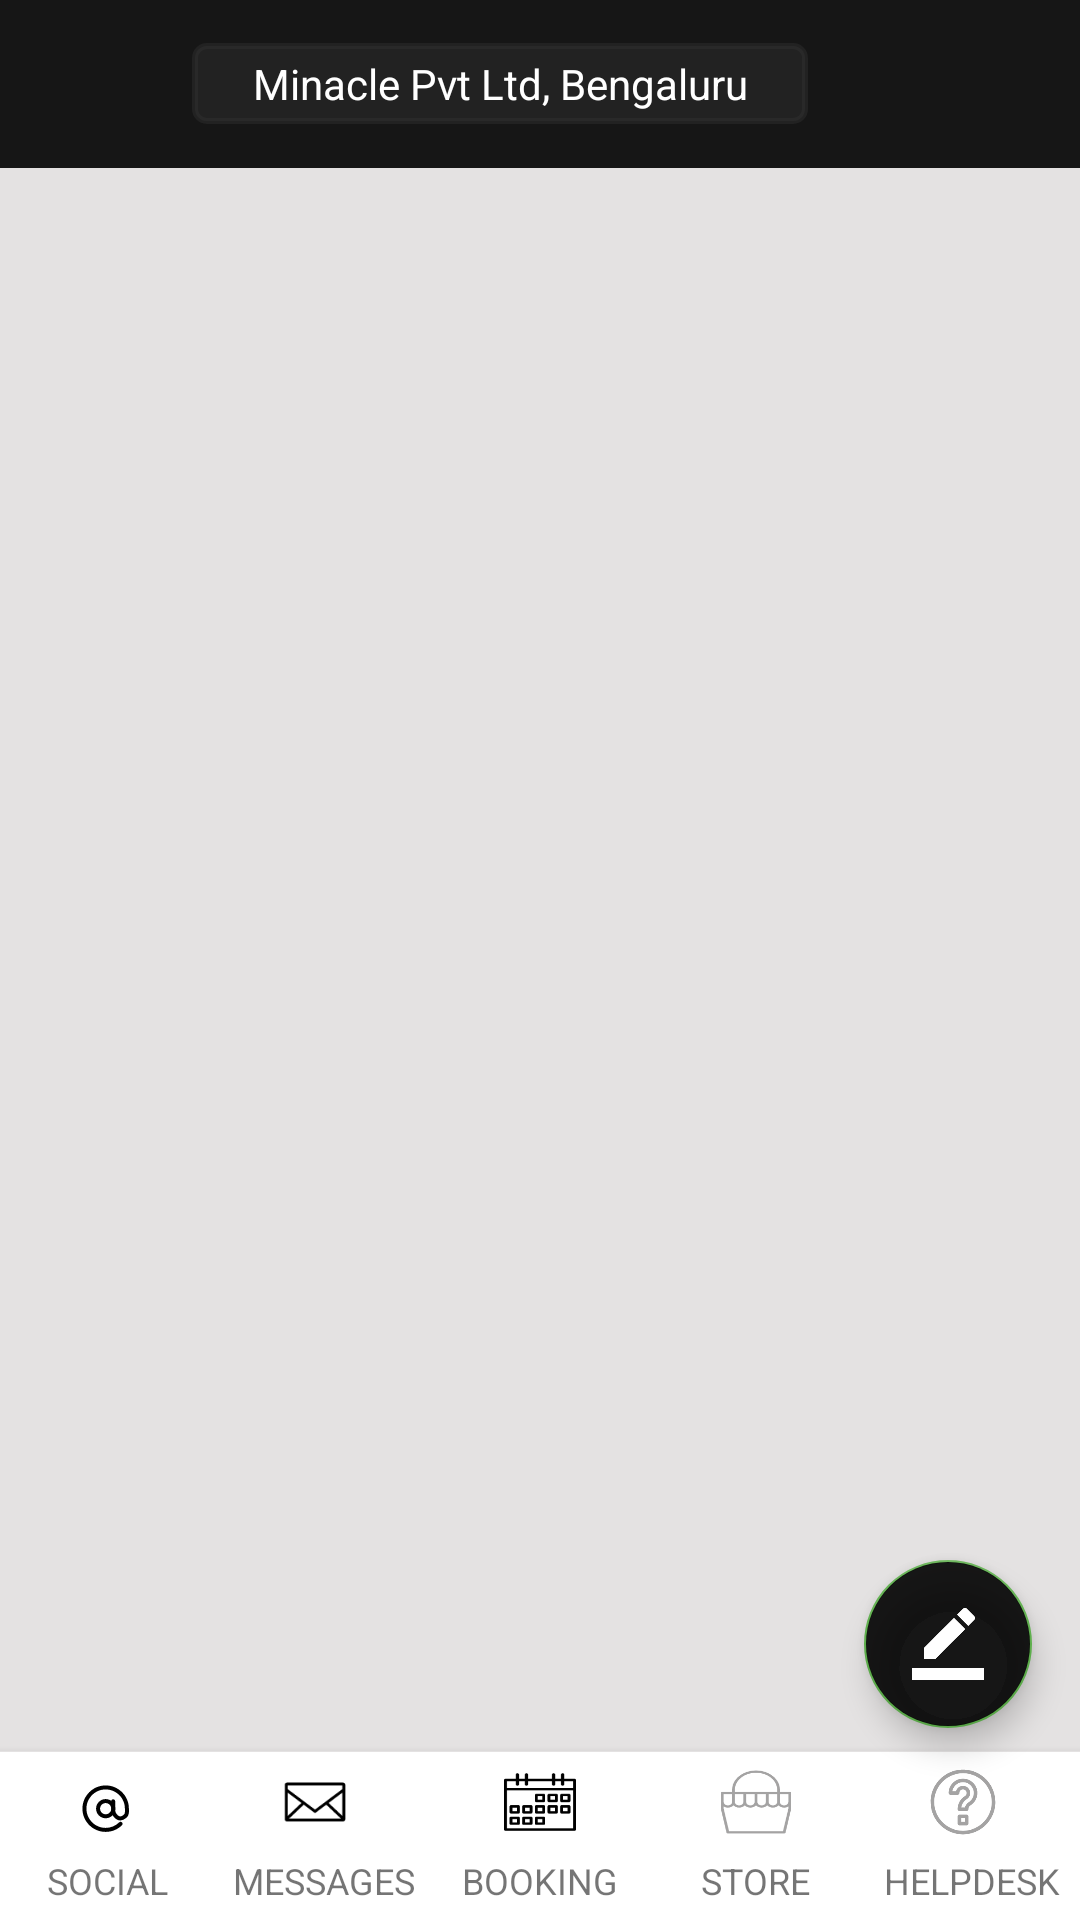

This screen was rendered from an Android layout file. Write that file and the resources it references.
<!-- AndroidManifest.xml: application theme AppTheme -->
<!-- res/layout/activity_main.xml -->
<?xml version="1.0" encoding="utf-8"?>
<FrameLayout
        xmlns:android="http://schemas.android.com/apk/res/android"
        xmlns:tools="http://schemas.android.com/tools"
        xmlns:app="http://schemas.android.com/apk/res-auto"
        android:layout_width="match_parent"
        android:layout_height="match_parent"
        tools:context=".MainActivity">

    <include layout="@layout/layout_app_bar"
        android:id="@+id/appBar"/>

    <FrameLayout
        android:layout_width="match_parent"
        android:layout_height="match_parent"
        android:layout_below="@+id/appBar"
        android:layout_marginBottom="52dp"
        android:layout_marginTop="56dp"
        android:id="@+id/flContainer"/>

    <include layout="@layout/layout_bottom_nav_bar"/>

    <com.google.android.material.floatingactionbutton.FloatingActionButton
        android:layout_width="wrap_content"
        android:layout_height="wrap_content"
        android:id="@+id/fab"
        android:src="@drawable/ic_border_color_black_24dp"
        android:layout_gravity="bottom|end"
        android:layout_marginBottom="64dp"
        android:backgroundTint="@color/colorBlackTrans"
        android:layout_marginEnd="16dp"
        />


</FrameLayout>
<!-- res/layout/layout_app_bar.xml (included above) -->
<?xml version="1.0" encoding="utf-8"?>
<androidx.coordinatorlayout.widget.CoordinatorLayout xmlns:android="http://schemas.android.com/apk/res/android"
    android:layout_width="match_parent"
    xmlns:tools="http://schemas.android.com/tools"
    xmlns:app="http://schemas.android.com/apk/res-auto"
    android:orientation="vertical"
    android:layout_height="wrap_content">


  <FrameLayout
      android:layout_width="match_parent"
      android:layout_height="wrap_content">
            <androidx.appcompat.widget.Toolbar
            android:layout_width="match_parent"
            android:layout_height="wrap_content"
            android:id="@+id/toolbar"
             style="@style/Theme.AppCompat.Light.NoActionBar"
            android:background="@color/colorBlackTrans"
      />

    <TextView
        android:layout_width="wrap_content"
        android:layout_height="wrap_content"
        android:background="@drawable/border_round"
        android:text="@string/minacle_pvt_ltd_bengaluru"
        android:gravity="center"
        android:layout_gravity="center_vertical"
        android:paddingStart="20dp"
        android:paddingEnd="20dp"
        android:padding="4dp"
        android:layout_marginStart="64dp"
        android:drawableStart="@drawable/ic_location_on_black_24dp"
        android:textColor="@color/colorWhite"/>

  </FrameLayout>




</androidx.coordinatorlayout.widget.CoordinatorLayout>
<!-- res/layout/layout_bottom_nav_bar.xml (included above) -->
<?xml version="1.0" encoding="utf-8"?>
<LinearLayout xmlns:android="http://schemas.android.com/apk/res/android"
    android:layout_width="match_parent"
    android:layout_height="wrap_content"
    xmlns:app="http://schemas.android.com/apk/res-auto"
    xmlns:tools="http://schemas.android.com/tools"
    android:background="#FFFFFF"
    android:elevation="4dp"
   android:layout_gravity="bottom"
    android:orientation="vertical">

    <View
        android:layout_width="match_parent"
        android:layout_height="0.2dp"
        android:background="@color/colorGray"
        />

    <LinearLayout
        android:layout_width="match_parent"
        android:layout_height="?actionBarSize"
        android:elevation="2dp"
        android:layout_gravity="center_vertical"
        android:orientation="horizontal"
        android:weightSum="5">

        <LinearLayout
            android:layout_width="0dp"
            android:layout_height="match_parent"
            android:layout_weight="1"
            android:gravity="center"
            android:id="@+id/llSocial"
            android:clickable="true"
            android:orientation="vertical"
            android:focusable="true">

            <ImageView
                android:id="@+id/ivDashboard"
                android:layout_width="30dp"
                android:layout_height="30dp"
                android:layout_gravity="center"
                android:elevation="2dp"
                android:scaleType="fitCenter"
                app:srcCompat="@drawable/ic_social" />

            <TextView
                android:id="@+id/tvSocial"
                android:layout_width="wrap_content"
                android:layout_height="wrap_content"
                android:text="Social"
                android:textSize="12sp"
                android:textAllCaps="true" />


       </LinearLayout>


       <LinearLayout
           android:layout_width="0dp"
           android:layout_height="match_parent"
           android:layout_weight="1"
           android:gravity="center"
           android:id="@+id/llMessage"
           android:clickable="true"
           android:orientation="vertical"
           android:focusable="true">

           <ImageView
               android:id="@+id/ivLesson"
               android:layout_width="30dp"
               android:layout_height="30dp"
               android:layout_gravity="center"
               android:elevation="2dp"
               app:srcCompat="@drawable/ic_message" />

           <TextView
               android:layout_width="wrap_content"
               android:layout_height="wrap_content"
               android:text="Messages"
               android:textAllCaps="true"
               android:textSize="12sp"

               android:id="@+id/tvMessages"
               />


       </LinearLayout>

       <LinearLayout
           android:layout_width="0dp"
           android:layout_height="match_parent"
           android:layout_weight="1"
           android:gravity="center"
           android:id="@+id/llBooking"
           android:clickable="true"
           android:orientation="vertical"
           android:focusable="true">

           <ImageView
               android:id="@+id/ivSchool"
               android:layout_width="30dp"
               android:layout_height="30dp"
               android:layout_gravity="center"
               android:elevation="2dp"
               app:srcCompat="@drawable/ic_booking_selected" />
           <TextView
               android:layout_width="wrap_content"
               android:layout_height="wrap_content"
               android:text="Booking"
               android:textAllCaps="true"
               android:textSize="12sp"

               android:id="@+id/tvBooking"
               />


       </LinearLayout>

       <LinearLayout
           android:layout_width="0dp"
           android:layout_height="match_parent"
           android:layout_weight="1"
           android:gravity="center"
           android:id="@+id/llStore"
           android:clickable="true"
           android:orientation="vertical"
           android:focusable="true">

           <ImageView
               android:id="@+id/ivSchedule"
               android:layout_width="30dp"
               android:layout_height="30dp"
               android:layout_gravity="center"
               android:elevation="2dp"
               app:srcCompat="@drawable/ic_store" />

           <TextView
               android:layout_width="wrap_content"
               android:layout_height="wrap_content"
               android:text="Store"
               android:textAllCaps="true"
               android:textSize="12sp"

               android:id="@+id/tvStore"
               />
       </LinearLayout>


       <LinearLayout
           android:layout_width="0dp"
           android:layout_height="match_parent"
           android:layout_weight="1"
           android:gravity="center"
           android:id="@+id/llHelpDesk"
           android:clickable="true"
           android:orientation="vertical"
           android:focusable="true">

           <ImageView
               android:id="@+id/ivAnalysis"
               android:layout_width="30dp"
               android:layout_height="30dp"
               android:layout_gravity="center"
               android:elevation="2dp"
               app:srcCompat="@drawable/ic_helpdesk" />

           <TextView
               android:layout_width="wrap_content"
               android:layout_height="wrap_content"
               android:text="HelpDesk"
               android:id="@+id/tvHelpDesk"
               android:textSize="12sp"
               android:textAllCaps="true"
               />


       </LinearLayout>


   </LinearLayout>
</LinearLayout>
<!-- resources referenced by this layout -->
<resources>
  <color name="colorBlackTrans">#E6000000</color>
  <color name="colorGray">#E4E2E2</color>
  <color name="colorWhite">#FFFFFf</color>
  <!-- drawable border_round (drawable) -->
  <selector xmlns:android="http://schemas.android.com/apk/res/android">
      <item>
          <shape xmlns:android="http://schemas.android.com/apk/res/android"
              android:shape="rectangle">
              <stroke
                  android:width="2dp"
                  android:color="@color/colorTranslucentWhite" />
              <corners android:radius="4dp"/>
              <solid
                  android:color="@color/colorTranslucentWhite" />
          </shape>
      </item>
  </selector>
  <!-- drawable ic_border_color_black_24dp (drawable) -->
  <vector xmlns:android="http://schemas.android.com/apk/res/android"
          android:width="24dp"
          android:height="24dp"
          android:viewportWidth="24.0"
          android:viewportHeight="24.0">
      <path
          android:fillColor="#FFFFFF"
          android:pathData="M17.75,7L14,3.25l-10,10L4,17h3.75l10,-10zM20.71,4.04c0.39,-0.39 0.39,-1.02 0,-1.41L18.37,0.29c-0.39,-0.39 -1.02,-0.39 -1.41,0L15,2.25 18.75,6l1.96,-1.96z"/>
      <path
          android:fillColor="#FFFFFF"
          android:pathData="M0,20h24v4H0z"
          />
  </vector>
  <!-- drawable ic_message (drawable) -->
  <vector android:height="24dp" android:viewportHeight="125"
      android:viewportWidth="125" android:width="24dp" xmlns:android="http://schemas.android.com/apk/res/android">
      <path android:fillAlpha="1" android:fillColor="#000000" android:pathData="m10.969,23c-1.641,0 -2.969,1.399 -2.969,3l0,48c0,1.601 1.328,3 2.969,3l78.062,0c1.641,0 2.969,-1.399 2.969,-3l0,-48c0,-1.601 -1.328,-3 -2.969,-3l-78.062,0zM12,27 L88,27 88,32 50,60.5 12,32 12,27zM12,37 L31.125,51.313 12,69.344 12,37zM88,37 L88,69.344 68.875,51.313 88,37zM34.344,53.75 L48.813,64.594a2,2 0,0 0,2.375 0l14.469,-10.844 20.375,19.25 -72.062,0 20.375,-19.25z"/>
  </vector>
  <!-- drawable ic_store (drawable) -->
  <vector android:height="24dp" android:viewportHeight="80"
      android:viewportWidth="64" android:width="24dp" xmlns:android="http://schemas.android.com/apk/res/android">
      <path android:fillColor="@color/iconGray" android:pathData="M56,23h-7v-2c0,-9.374 -7.626,-17 -17,-17s-17,7.626 -17,17v2H8c-0.553,0 -1,0.447 -1,1v8v6c0,0.063 0.006,0.125 0.018,0.188l4,21C11.107,59.659 11.52,60 12,60h40c0.48,0 0.893,-0.341 0.982,-0.813l4,-21C56.994,38.125 57,38.063 57,38v-6v-8C57,23.447 56.553,23 56,23zM55,32c0,1.654 -1.346,3 -3,3s-3,-1.346 -3,-3v-7h6V32zM47,32c0,1.654 -1.346,3 -3,3s-3,-1.346 -3,-3v-7h6V32zM39,32c0,1.654 -1.346,3 -3,3s-3,-1.346 -3,-3v-7h6V32zM31,32c0,1.654 -1.346,3 -3,3s-3,-1.346 -3,-3v-7h6V32zM23,32c0,1.654 -1.346,3 -3,3s-3,-1.346 -3,-3v-7h6V32zM32,6c8.271,0 15,6.729 15,15v2h-7h-8h-8h-7v-2C17,12.729 23.729,6 32,6zM9,25h6v7c0,1.654 -1.346,3 -3,3s-3,-1.346 -3,-3V25zM51.173,58H12.827L9,37.905v-1.931C9.838,36.609 10.87,37 12,37c1.642,0 3.088,-0.806 4,-2.031C16.912,36.194 18.358,37 20,37s3.088,-0.806 4,-2.031C24.912,36.194 26.358,37 28,37s3.088,-0.806 4,-2.031C32.912,36.194 34.358,37 36,37s3.088,-0.806 4,-2.031C40.912,36.194 42.358,37 44,37s3.088,-0.806 4,-2.031C48.912,36.194 50.358,37 52,37c1.13,0 2.162,-0.391 3,-1.025v1.931L51.173,58z"/>
  </vector>
  <string name="minacle_pvt_ltd_bengaluru">Minacle Pvt Ltd, Bengaluru</string>
  <style name="AppTheme" parent="Theme.AppCompat.Light.NoActionBar">
          
          <item name="colorPrimary">@color/colorBlackTrans</item>
          <item name="colorPrimaryDark">@color/colorBlack</item>
          <item name="colorAccent">@color/colorAccent</item>
          <item name="android:windowBackground">@color/colorGray</item>
  
      </style>
  <color name="colorTranslucentWhite">#66363535</color>
  <color name="iconGray">#A4A3A3</color>
  <color name="colorBlack">#000000</color>
  <color name="colorAccent">#5EAF4C</color>
</resources>
